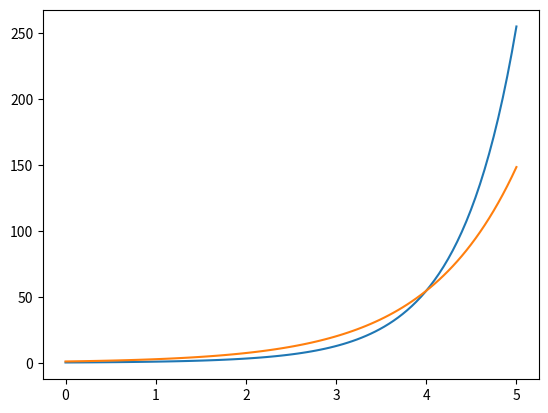

The matplotlib source for this figure:
import matplotlib.pyplot as plt
import numpy as np
## Still wrong, check later
n = 10

def factorial(n):
    fct = []
    num = 1
    for i in range(1,n+1):
        num = i*num
        fct.append(num)
    return fct

x = np.linspace(0,5,100)
f = np.e**x


center = 4

def taylor(factorial,f,center):
    approx = []
    for i in range(0,n):
        approx.append(f*((x-center)**i)/factorial(n)[i])

    return approx
#print(taylor(factorial,f,center))

data_array = np.array(taylor(factorial,f,center))
sum_array = data_array.sum(axis=0)


plt.plot(x,sum_array)
plt.plot(x,f)
plt.show()